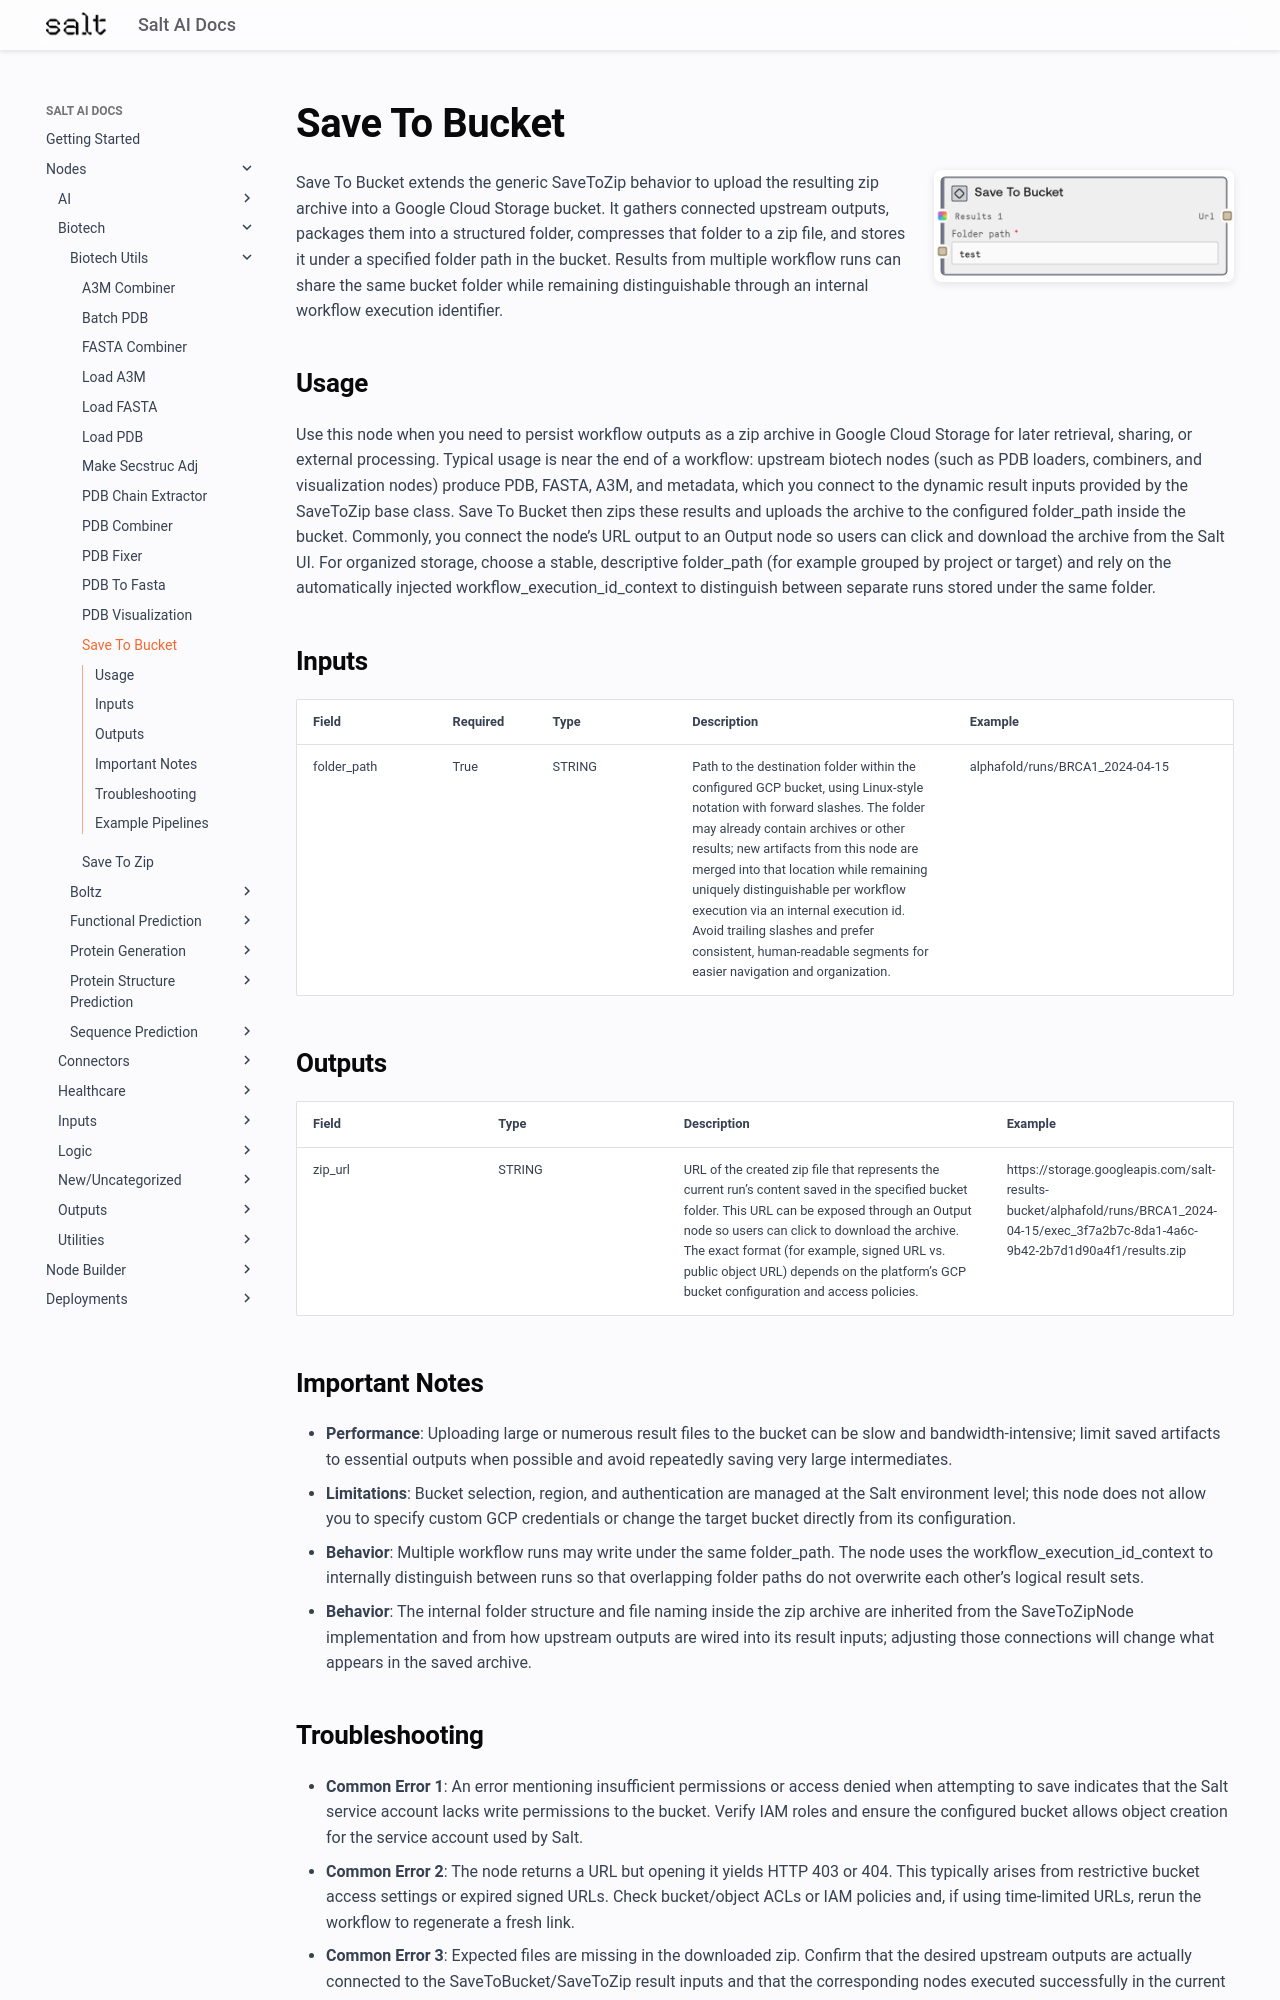

repository: get-salt-AI/SaltAI-Web-Docs · page: nodes/md/biotech/biotech-utils/savetobucketnode/index.html · generator: mkdocs

# Save To Bucket

<div style="display: flex; gap: 20px; align-items: flex-start; margin-bottom: 20px;">
<div style="flex: 1; min-width: 0;">

Save To Bucket extends the generic SaveToZip behavior to upload the resulting zip archive into a Google Cloud Storage bucket. It gathers connected upstream outputs, packages them into a structured folder, compresses that folder to a zip file, and stores it under a specified folder path in the bucket. Results from multiple workflow runs can share the same bucket folder while remaining distinguishable through an internal workflow execution identifier.

</div>
<div style="flex: 0 0 300px;"><img src="../../../../images/previews/biotech/biotech-utils/savetobucketnode.png" alt="Preview" style="width: 100%; border-radius: 8px; box-shadow: 0 2px 8px rgba(0,0,0,0.1);" /></div>
</div>

## Usage

Use this node when you need to persist workflow outputs as a zip archive in Google Cloud Storage for later retrieval, sharing, or external processing. Typical usage is near the end of a workflow: upstream biotech nodes (such as PDB loaders, combiners, and visualization nodes) produce PDB, FASTA, A3M, and metadata, which you connect to the dynamic result inputs provided by the SaveToZip base class. Save To Bucket then zips these results and uploads the archive to the configured folder_path inside the bucket. Commonly, you connect the node’s URL output to an Output node so users can click and download the archive from the Salt UI. For organized storage, choose a stable, descriptive folder_path (for example grouped by project or target) and rely on the automatically injected workflow_execution_id_context to distinguish between separate runs stored under the same folder.

## Inputs

<div style="overflow-x: auto;">
<table style="table-layout: fixed; width: 100%;">
<colgroup>
<col style="width: 15%;">
<col style="width: 10%;">
<col style="width: 15%;">
<col style="width: 30%;">
<col style="width: 30%;">
</colgroup>
<thead><tr><th>Field</th><th>Required</th><th>Type</th><th>Description</th><th>Example</th></tr></thead>
<tbody>
<tr><td style="word-wrap: break-word;">folder_path</td><td>True</td><td style="word-wrap: break-word;">STRING</td><td style="word-wrap: break-word;">Path to the destination folder within the configured GCP bucket, using Linux-style notation with forward slashes. The folder may already contain archives or other results; new artifacts from this node are merged into that location while remaining uniquely distinguishable per workflow execution via an internal execution id. Avoid trailing slashes and prefer consistent, human-readable segments for easier navigation and organization.</td><td style="word-wrap: break-word;">alphafold/runs/BRCA1_2024-04-15</td></tr>
</tbody>
</table>
</div>
